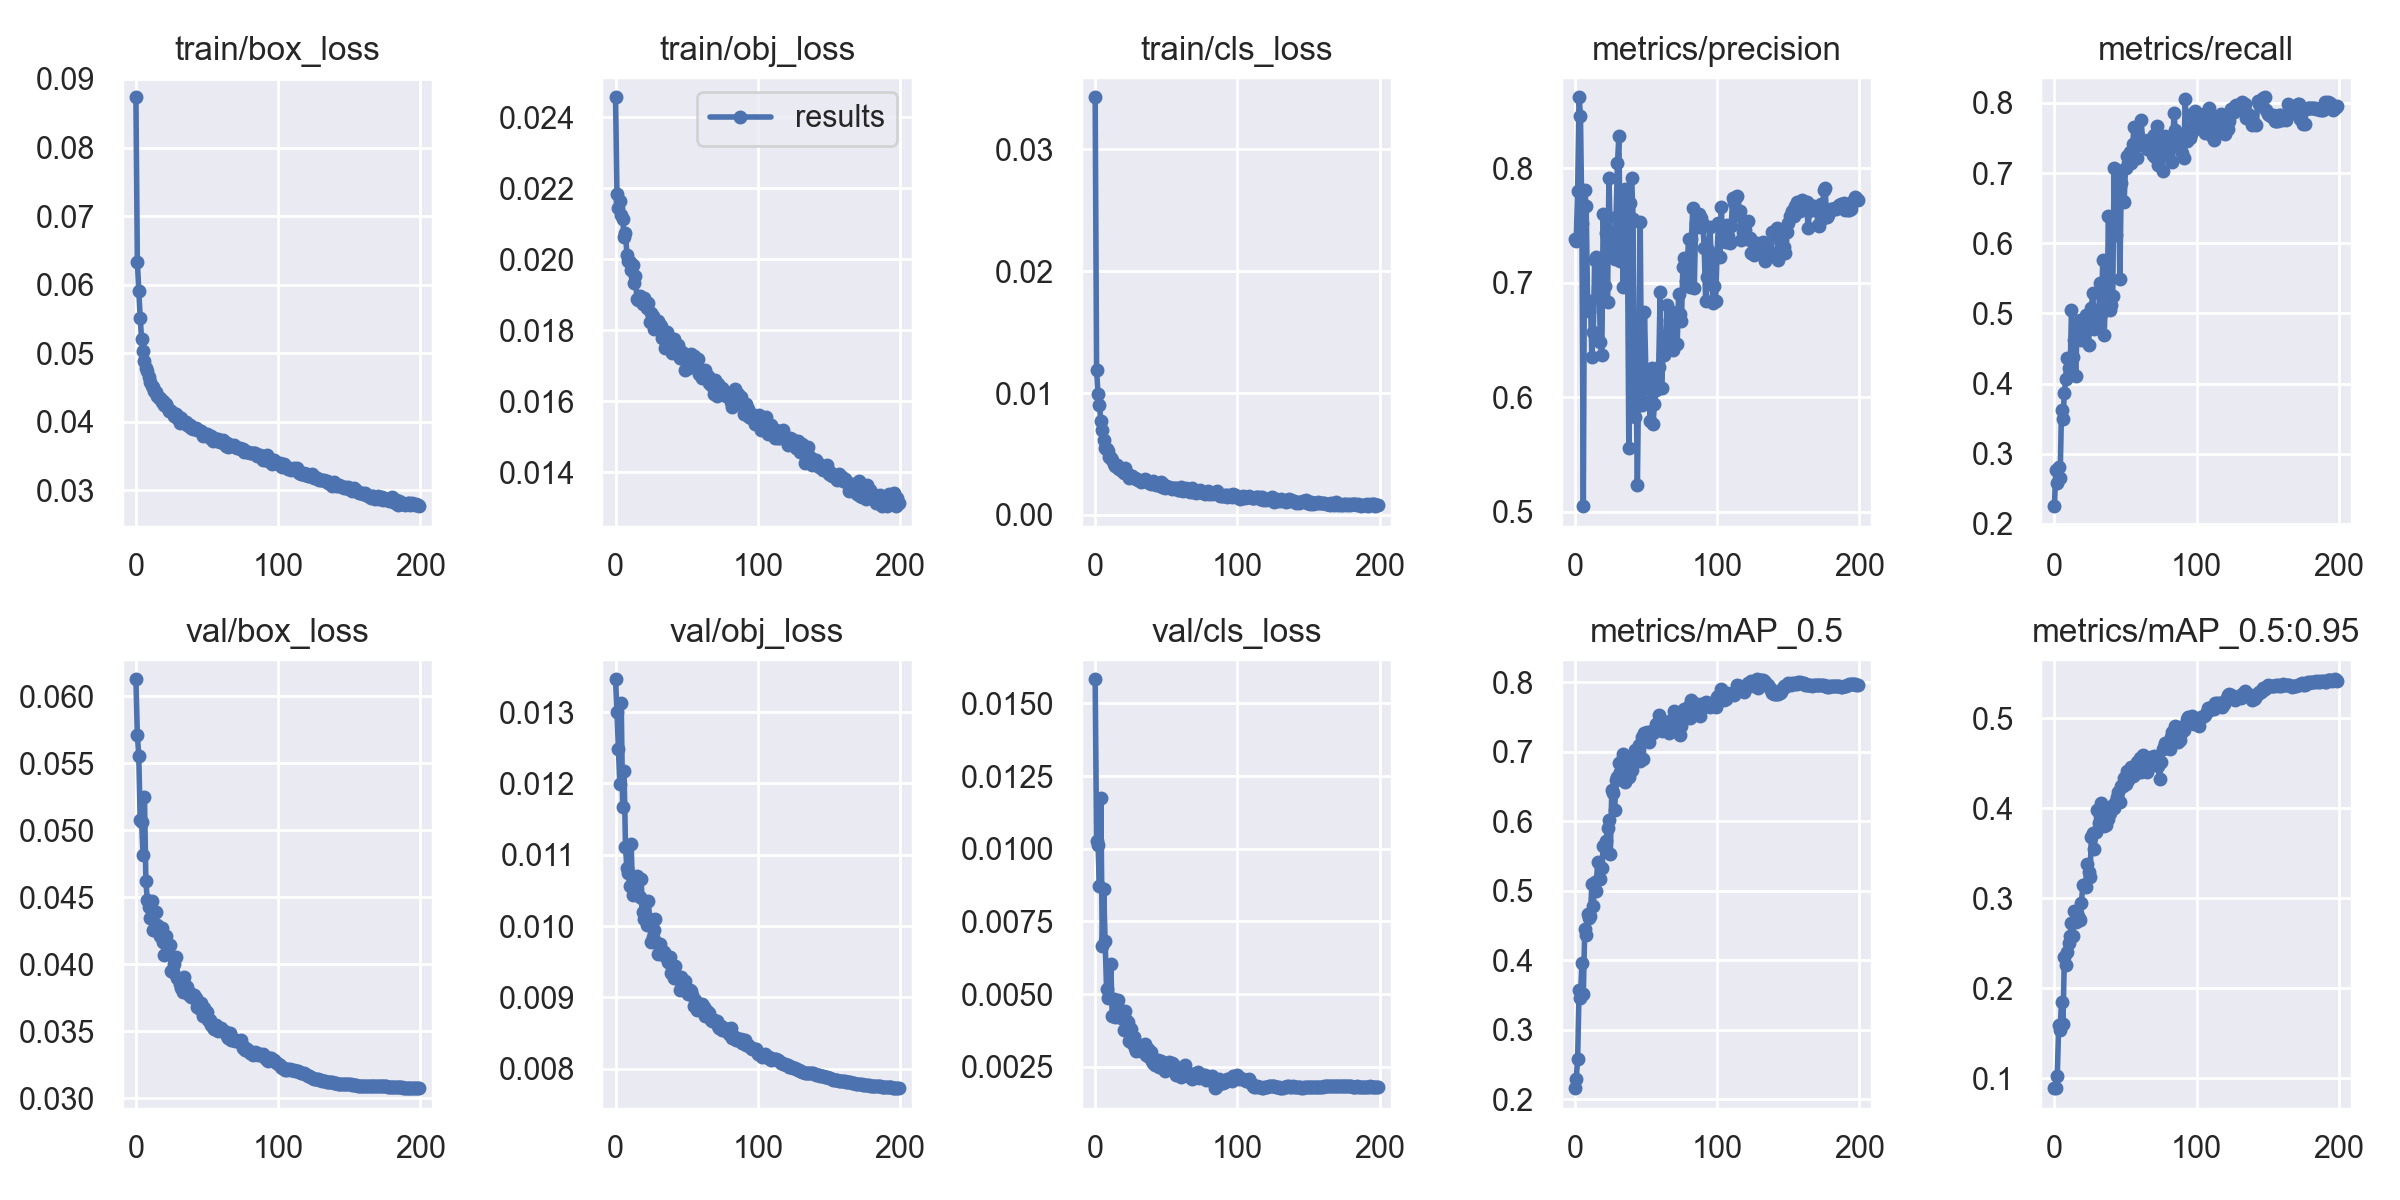

The table this chart was drawn from, first rows:
epoch, train/box_loss, train/obj_loss, train/cls_loss, metrics/precision, metrics/recall, metrics/mAP_0.5, metrics/mAP_0.5:0.95, val/box_loss, val/obj_loss, val/cls_loss, x/lr0, x/lr1, x/lr2
0, 0.08733, 0.02457, 0.03427, 0.7386, 0.2254, 0.2162, 0.08903, 0.06126, 0.01346, 0.01583, 0.003324, 0.003324, 0.07008
1, 0.06331, 0.02185, 0.0119, 0.7366, 0.2768, 0.2296, 0.08891, 0.05711, 0.013, 0.01025, 0.006657, 0.006657, 0.04008
2, 0.05915, 0.02145, 0.009899, 0.78, 0.2582, 0.258, 0.1023, 0.05556, 0.01248, 0.01014, 0.009989, 0.009989, 0.01008
3, 0.0552, 0.02163, 0.009034, 0.8621, 0.2806, 0.3574, 0.1588, 0.05079, 0.01199, 0.008707, 0.009995, 0.009995, 0.009995
4, 0.05202, 0.02124, 0.007702, 0.846, 0.2656, 0.3458, 0.1536, 0.0506, 0.01313, 0.01175, 0.009995, 0.009995, 0.009995
5, 0.05034, 0.02114, 0.006994, 0.7519, 0.363, 0.3959, 0.185, 0.04818, 0.01167, 0.006661, 0.009991, 0.009991, 0.009991
6, 0.04881, 0.02064, 0.006169, 0.5048, 0.3499, 0.3517, 0.1607, 0.0525, 0.01217, 0.008608, 0.009986, 0.009986, 0.009986
7, 0.04784, 0.02074, 0.005492, 0.7811, 0.3871, 0.4455, 0.2342, 0.04623, 0.01111, 0.006821, 0.00998, 0.00998, 0.00998
8, 0.04741, 0.02013, 0.005434, 0.7671, 0.4068, 0.4361, 0.2257, 0.04478, 0.01081, 0.005179, 0.009973, 0.009973, 0.009973
9, 0.0466, 0.01997, 0.005266, 0.6827, 0.4364, 0.4668, 0.2399, 0.04429, 0.01074, 0.004875, 0.009964, 0.009964, 0.009964
10, 0.04575, 0.01992, 0.004714, 0.6751, 0.4219, 0.4613, 0.25, 0.04343, 0.01056, 0.004895, 0.009955, 0.009955, 0.009955
11, 0.04517, 0.01971, 0.004633, 0.6841, 0.413, 0.4641, 0.2581, 0.04468, 0.01115, 0.00603, 0.009945, 0.009945, 0.009945
12, 0.0451, 0.01984, 0.004519, 0.6353, 0.5053, 0.51, 0.2727, 0.04257, 0.01043, 0.004249, 0.009933, 0.009933, 0.009933
13, 0.04444, 0.01932, 0.004179, 0.6567, 0.4381, 0.4781, 0.2579, 0.04252, 0.01066, 0.004823, 0.00992, 0.00992, 0.00992
14, 0.04432, 0.01953, 0.003976, 0.72, 0.4617, 0.513, 0.2858, 0.04391, 0.01046, 0.004218, 0.009907, 0.009907, 0.009907
15, 0.04383, 0.01889, 0.004058, 0.7226, 0.4114, 0.4996, 0.2731, 0.04289, 0.0107, 0.004594, 0.009892, 0.009892, 0.009892
16, 0.04352, 0.01884, 0.00389, 0.7199, 0.4863, 0.5417, 0.2833, 0.04273, 0.01065, 0.004798, 0.009876, 0.009876, 0.009876
17, 0.0435, 0.01897, 0.003774, 0.6999, 0.467, 0.5172, 0.2783, 0.0421, 0.0104, 0.004239, 0.009859, 0.009859, 0.009859
18, 0.04289, 0.01881, 0.003764, 0.6483, 0.4904, 0.5165, 0.2757, 0.0427, 0.01066, 0.004165, 0.009841, 0.009841, 0.009841
19, 0.043, 0.01874, 0.003569, 0.6365, 0.4623, 0.5326, 0.2947, 0.04166, 0.0102, 0.004404, 0.009821, 0.009821, 0.009821
20, 0.04244, 0.01891, 0.003476, 0.7603, 0.4631, 0.5639, 0.3147, 0.04071, 0.0101, 0.003765, 0.009801, 0.009801, 0.009801
21, 0.04267, 0.01878, 0.003844, 0.6976, 0.489, 0.5665, 0.3148, 0.04212, 0.01033, 0.004409, 0.00978, 0.00978, 0.00978
22, 0.04215, 0.01864, 0.00343, 0.7438, 0.4983, 0.5723, 0.312, 0.04085, 0.01002, 0.004126, 0.009757, 0.009757, 0.009757
23, 0.0416, 0.01877, 0.003323, 0.6833, 0.4898, 0.5906, 0.3376, 0.04134, 0.01036, 0.004038, 0.009734, 0.009734, 0.009734
24, 0.04155, 0.01823, 0.003036, 0.7919, 0.4547, 0.6024, 0.3289, 0.04143, 0.0101, 0.003386, 0.009709, 0.009709, 0.009709
25, 0.04164, 0.01848, 0.003213, 0.7407, 0.4964, 0.553, 0.3239, 0.0395, 0.009774, 0.003815, 0.009684, 0.009684, 0.009684
26, 0.04133, 0.0184, 0.00319, 0.7233, 0.5081, 0.6445, 0.3683, 0.03945, 0.009846, 0.003338, 0.009657, 0.009657, 0.009657
27, 0.0408, 0.01803, 0.002992, 0.7289, 0.5295, 0.641, 0.3726, 0.04003, 0.009947, 0.003536, 0.00963, 0.00963, 0.00963
28, 0.04115, 0.01821, 0.002998, 0.7209, 0.4778, 0.6168, 0.3544, 0.04051, 0.01011, 0.00316, 0.009601, 0.009601, 0.009601
29, 0.04062, 0.01812, 0.002982, 0.7571, 0.491, 0.6602, 0.3737, 0.03897, 0.009758, 0.003053, 0.009572, 0.009572, 0.009572
30, 0.04073, 0.01826, 0.002855, 0.8043, 0.4848, 0.6637, 0.3976, 0.03888, 0.009613, 0.003205, 0.009541, 0.009541, 0.009541
31, 0.03986, 0.01816, 0.002847, 0.828, 0.4934, 0.6834, 0.3833, 0.03854, 0.009749, 0.003257, 0.00951, 0.00951, 0.00951
32, 0.04055, 0.01813, 0.002701, 0.719, 0.5428, 0.6716, 0.3927, 0.03822, 0.009612, 0.003046, 0.009477, 0.009477, 0.009477
33, 0.03999, 0.01777, 0.00281, 0.7649, 0.4987, 0.6877, 0.4054, 0.0379, 0.009657, 0.003227, 0.009443, 0.009443, 0.009443
34, 0.04002, 0.01789, 0.002839, 0.696, 0.5762, 0.6976, 0.3967, 0.03902, 0.009638, 0.003097, 0.009409, 0.009409, 0.009409
35, 0.04001, 0.01751, 0.002922, 0.7818, 0.4686, 0.6562, 0.3806, 0.03836, 0.009584, 0.003285, 0.009373, 0.009373, 0.009373
36, 0.03955, 0.01795, 0.002786, 0.7571, 0.5326, 0.6766, 0.3812, 0.03833, 0.009575, 0.002893, 0.009337, 0.009337, 0.009337
37, 0.03933, 0.01773, 0.002774, 0.7431, 0.5104, 0.6622, 0.3891, 0.03769, 0.009494, 0.003103, 0.0093, 0.0093, 0.0093
38, 0.03949, 0.0176, 0.002647, 0.5553, 0.6387, 0.6641, 0.3876, 0.03787, 0.009563, 0.002827, 0.009261, 0.009261, 0.009261
39, 0.03907, 0.01771, 0.002562, 0.7696, 0.505, 0.6852, 0.3942, 0.03754, 0.009336, 0.003019, 0.009222, 0.009222, 0.009222
40, 0.03901, 0.01735, 0.002645, 0.7916, 0.5117, 0.674, 0.4019, 0.03762, 0.009424, 0.002711, 0.009182, 0.009182, 0.009182
41, 0.0391, 0.01775, 0.002793, 0.7554, 0.5253, 0.6957, 0.4041, 0.03771, 0.00928, 0.002635, 0.009141, 0.009141, 0.009141
42, 0.03913, 0.01759, 0.00266, 0.5824, 0.708, 0.7029, 0.4003, 0.03747, 0.009448, 0.002581, 0.009099, 0.009099, 0.009099
43, 0.03887, 0.01749, 0.002493, 0.6261, 0.6115, 0.6889, 0.4077, 0.0368, 0.009303, 0.0026, 0.009056, 0.009056, 0.009056
44, 0.03883, 0.01757, 0.002423, 0.5231, 0.7044, 0.6958, 0.4129, 0.03714, 0.009264, 0.002731, 0.009012, 0.009012, 0.009012
45, 0.03864, 0.01722, 0.002455, 0.6273, 0.6942, 0.7106, 0.4178, 0.03668, 0.009098, 0.002495, 0.008967, 0.008967, 0.008967
46, 0.03864, 0.01722, 0.002707, 0.7534, 0.5485, 0.6869, 0.4075, 0.03708, 0.009281, 0.002709, 0.008922, 0.008922, 0.008922
47, 0.03797, 0.0174, 0.002269, 0.5929, 0.6861, 0.7222, 0.4252, 0.03615, 0.009223, 0.002534, 0.008875, 0.008875, 0.008875
48, 0.0383, 0.01726, 0.002519, 0.5964, 0.6604, 0.6895, 0.4247, 0.03672, 0.009179, 0.002445, 0.008828, 0.008828, 0.008828
49, 0.03815, 0.01688, 0.002188, 0.6749, 0.6593, 0.7268, 0.4341, 0.03637, 0.009227, 0.002352, 0.00878, 0.00878, 0.00878
50, 0.03826, 0.01719, 0.002409, 0.6201, 0.7072, 0.7189, 0.4264, 0.03647, 0.0091, 0.002514, 0.008732, 0.008732, 0.008732
51, 0.03806, 0.01693, 0.002328, 0.6078, 0.7239, 0.7282, 0.4417, 0.03586, 0.009055, 0.00252, 0.008682, 0.008682, 0.008682
52, 0.03768, 0.01732, 0.002306, 0.6205, 0.7144, 0.7137, 0.4318, 0.0358, 0.0091, 0.002665, 0.008632, 0.008632, 0.008632
53, 0.03792, 0.01733, 0.002244, 0.5794, 0.7297, 0.7258, 0.4367, 0.03547, 0.009084, 0.002602, 0.00858, 0.00858, 0.00858
54, 0.03723, 0.01697, 0.002139, 0.6253, 0.7146, 0.73, 0.4455, 0.0353, 0.00904, 0.002635, 0.008529, 0.008529, 0.008529
55, 0.03761, 0.01727, 0.002218, 0.5763, 0.7414, 0.7265, 0.4363, 0.03517, 0.00888, 0.002609, 0.008476, 0.008476, 0.008476
56, 0.0374, 0.01706, 0.002187, 0.5939, 0.7661, 0.731, 0.4373, 0.03547, 0.008963, 0.002449, 0.008422, 0.008422, 0.008422
57, 0.03727, 0.01716, 0.002226, 0.6065, 0.7371, 0.7404, 0.4458, 0.03509, 0.008828, 0.00222, 0.008368, 0.008368, 0.008368
58, 0.03746, 0.01718, 0.002083, 0.6139, 0.7214, 0.7375, 0.4515, 0.035, 0.008868, 0.002472, 0.008314, 0.008314, 0.008314
59, 0.03703, 0.01678, 0.002032, 0.6262, 0.7541, 0.753, 0.4514, 0.0351, 0.008833, 0.00229, 0.008258, 0.008258, 0.008258
... 140 more rows
